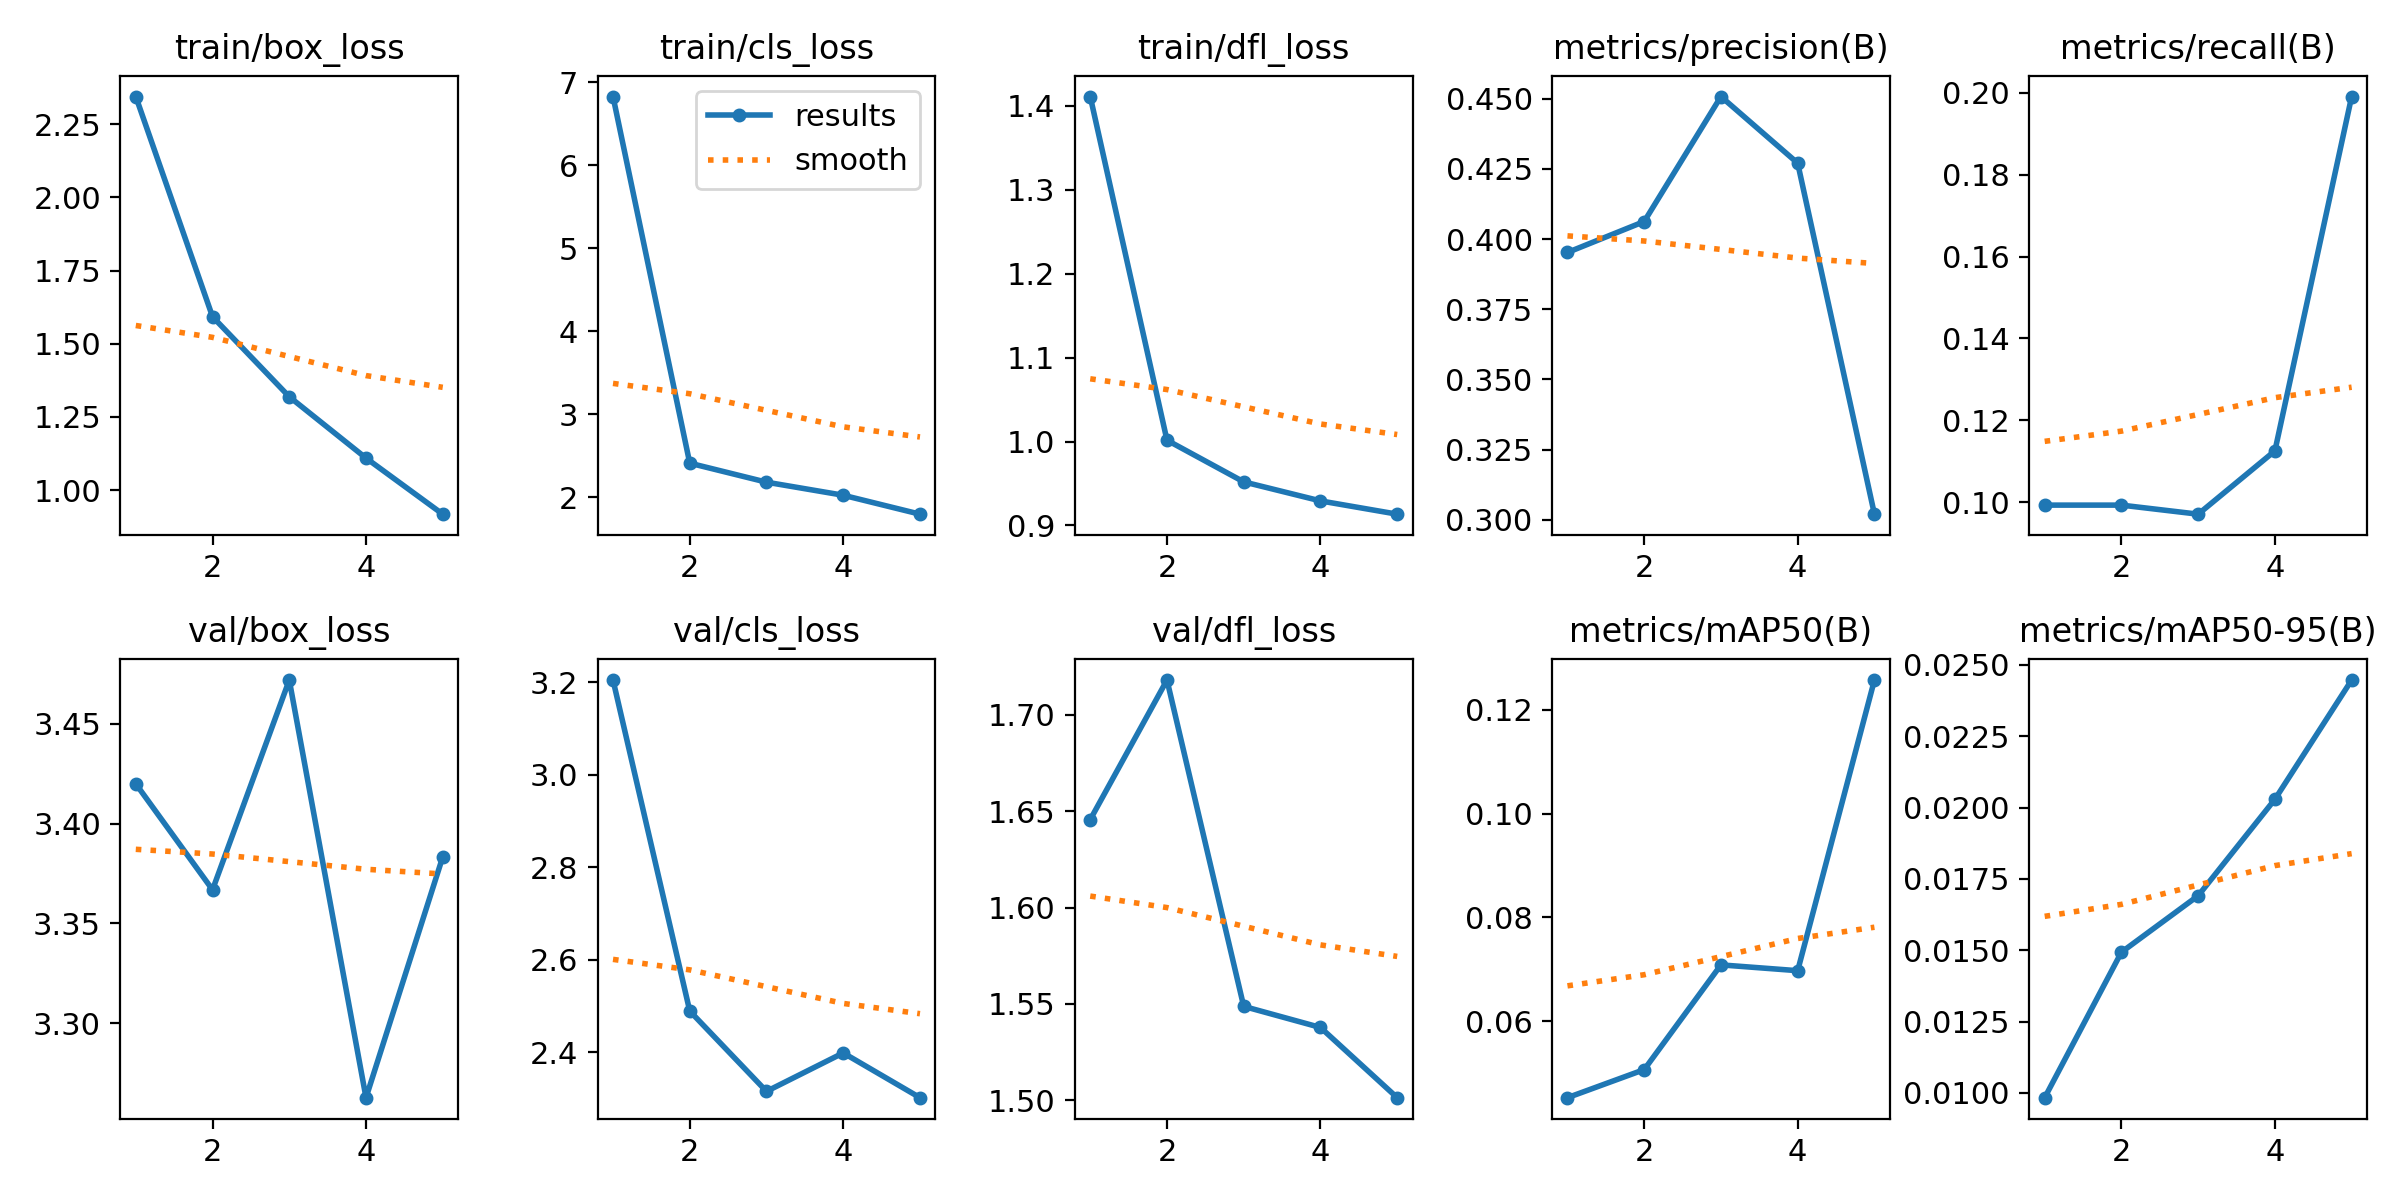

The file beside this chart, header and first rows:
epoch, time, train/box_loss, train/cls_loss, train/dfl_loss, metrics/precision(B), metrics/recall(B), metrics/mAP50(B), metrics/mAP50-95(B), val/box_loss, val/cls_loss, val/dfl_loss, lr/pg0, lr/pg1, lr/pg2
1, 58.14, 2.345, 6.825, 1.411, 0.3952, 0.09934, 0.04525, 0.00983, 3.42, 3.205, 1.646, 0.000475, 0.000475, 0.000475
2, 114.2, 1.593, 2.41, 1.002, 0.4062, 0.09934, 0.05066, 0.01493, 3.367, 2.489, 1.718, 0.0007629, 0.0007629, 0.0007629
3, 170.1, 1.319, 2.181, 0.9519, 0.4508, 0.09713, 0.07085, 0.01691, 3.472, 2.315, 1.549, 0.0008623, 0.0008623, 0.0008623
4, 237.6, 1.11, 2.023, 0.9293, 0.427, 0.1126, 0.06973, 0.02029, 3.263, 2.399, 1.538, 0.0005802, 0.0005802, 0.0005802
5, 293.9, 0.918, 1.795, 0.9134, 0.302, 0.199, 0.1258, 0.02447, 3.383, 2.302, 1.501, 0.0002972, 0.0002972, 0.0002972
